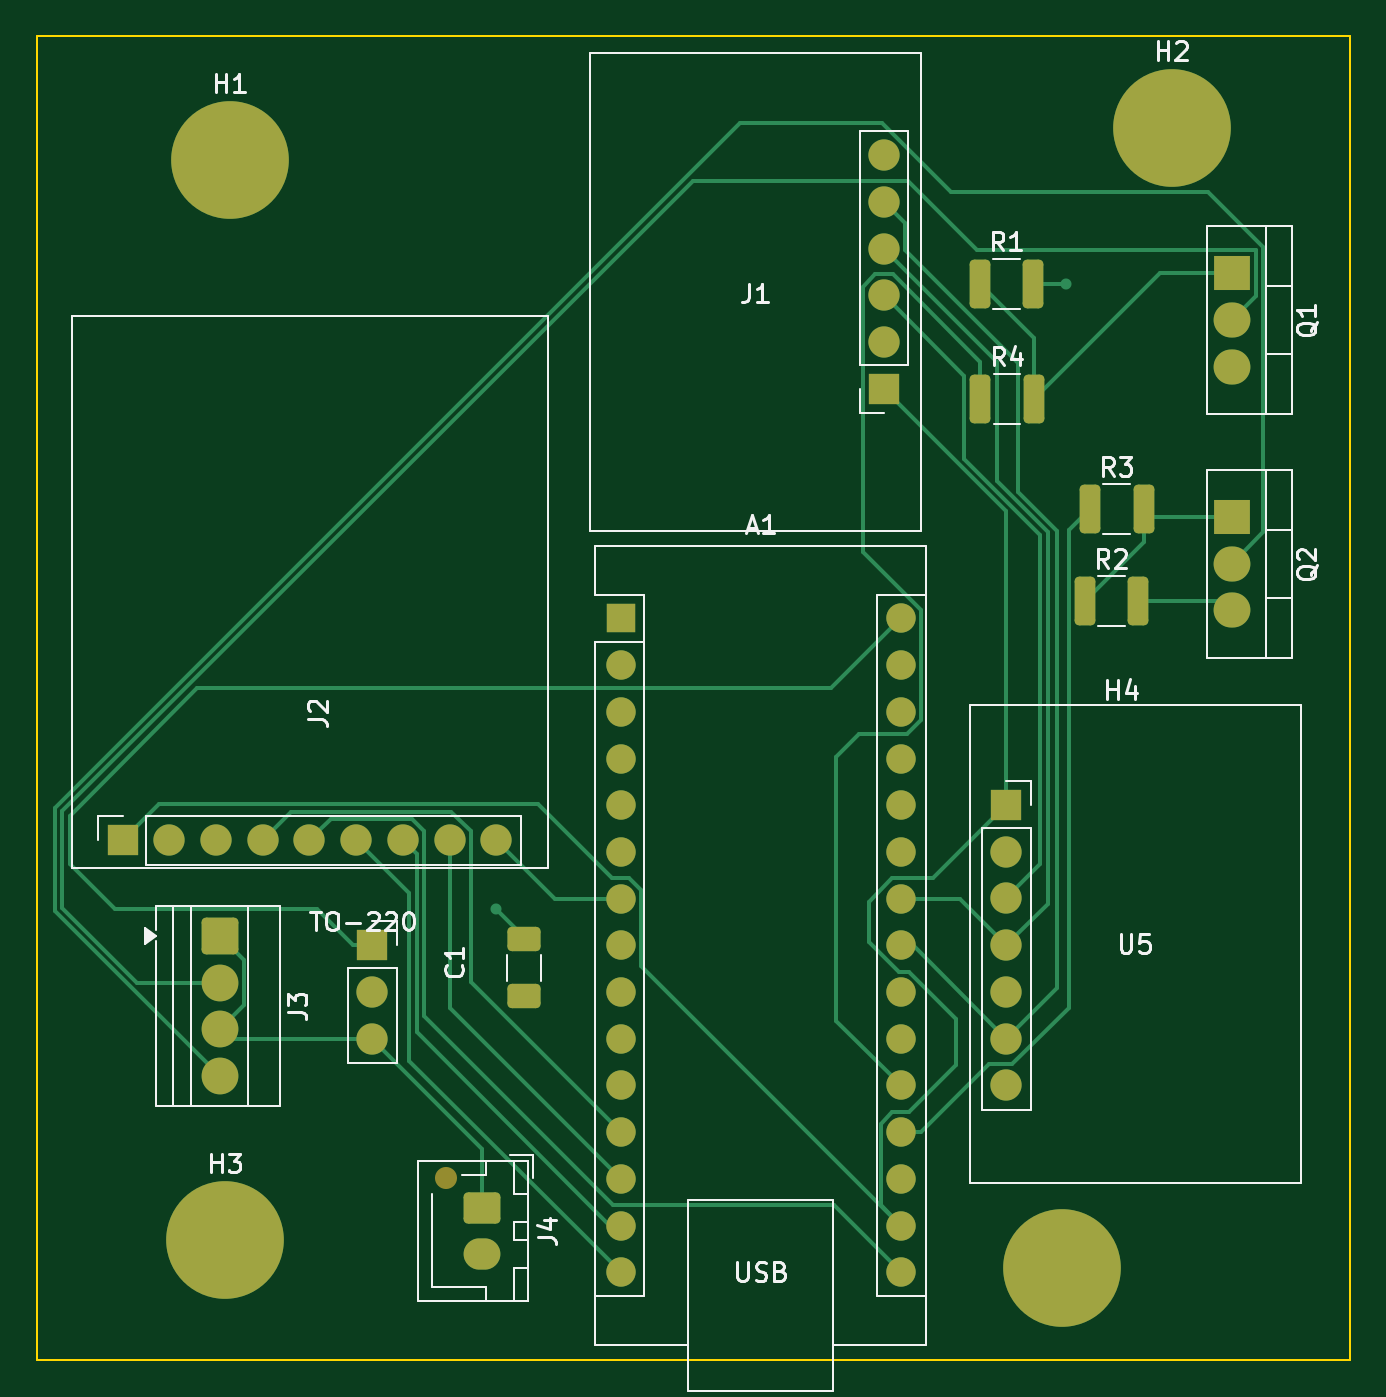
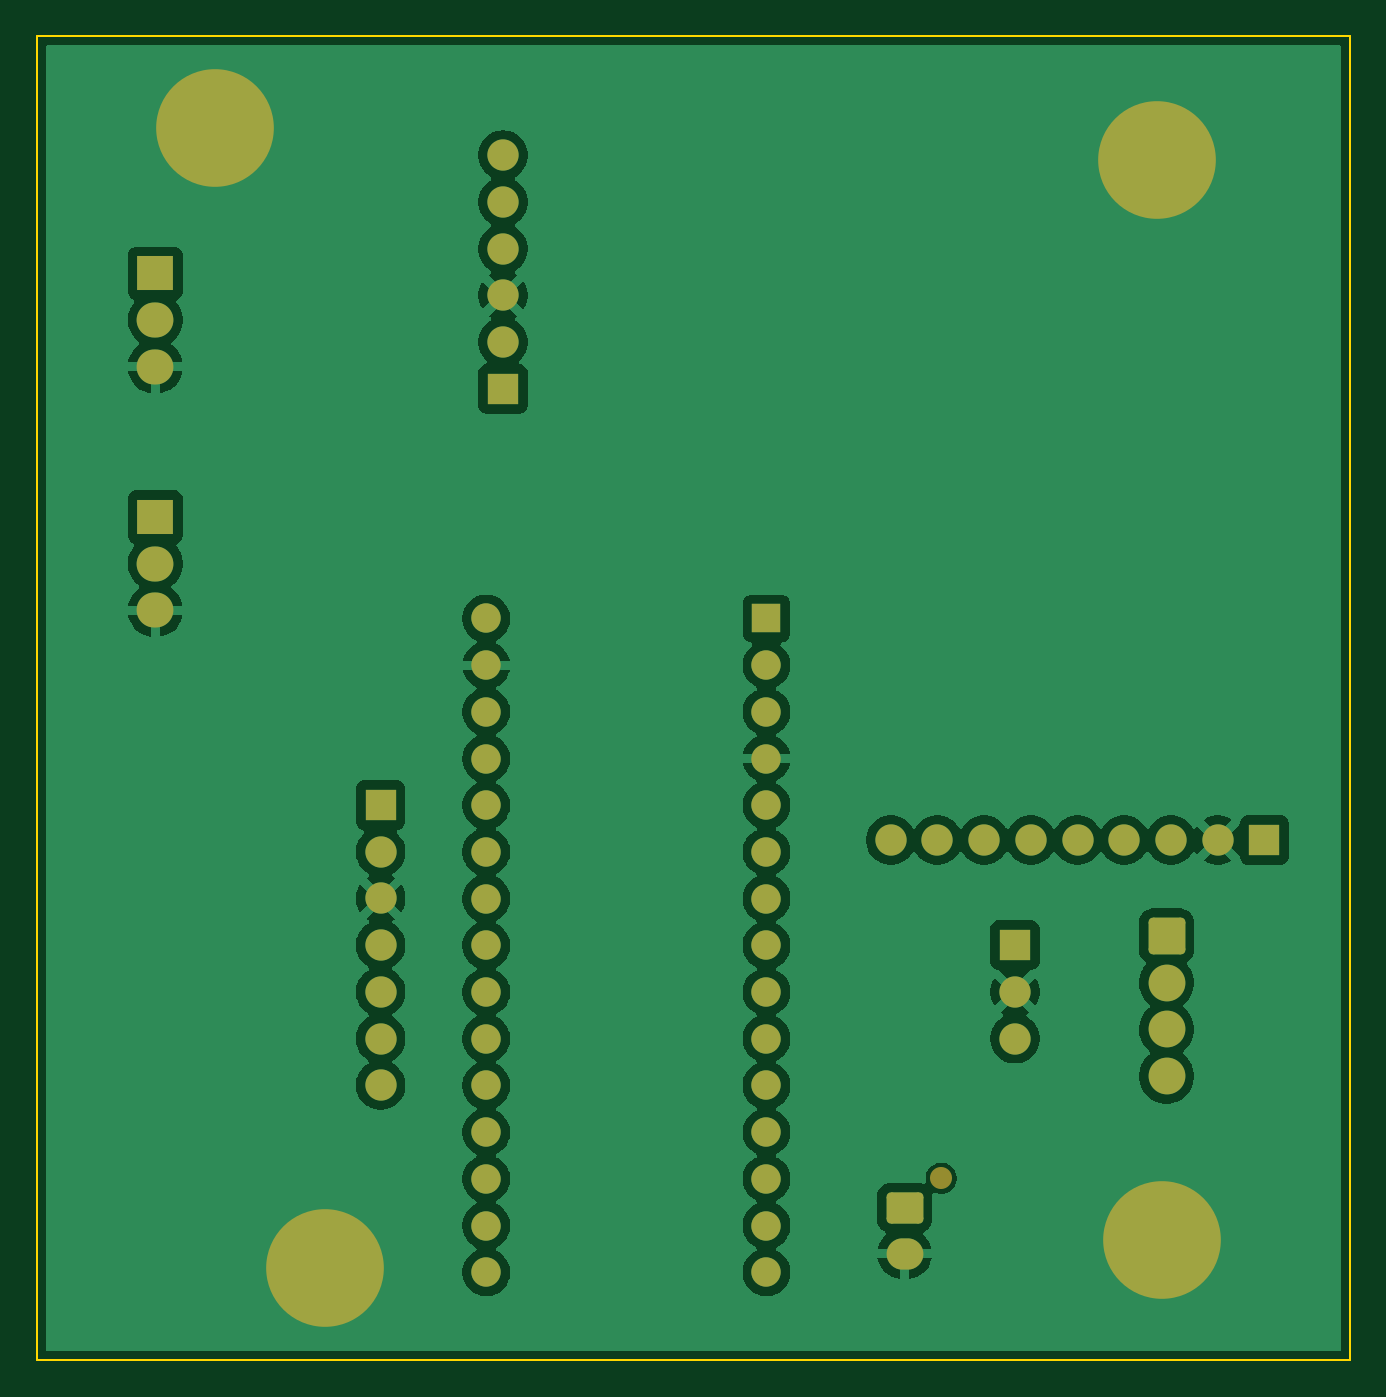
Circuit board: 9 layer files. Board 71.4 x 72.0 mm.
- bottom_copper: borealis_altimeter-B_Cu.gbr (96400 bytes)
- bottom_mask: borealis_altimeter-B_Mask.gbr (3633 bytes)
- paste: borealis_altimeter-B_Paste.gbr (501 bytes)
- bottom_silk: borealis_altimeter-B_Silkscreen.gbr (502 bytes)
- outline: borealis_altimeter-Edge_Cuts.gbr (653 bytes)
- top_copper: borealis_altimeter-F_Cu.gbr (14800 bytes)
- top_mask: borealis_altimeter-F_Mask.gbr (4197 bytes)
- paste: borealis_altimeter-F_Paste.gbr (1600 bytes)
- top_silk: borealis_altimeter-F_Silkscreen.gbr (25087 bytes)

=== bottom_copper: borealis_altimeter-B_Cu.gbr (96400 bytes, source omitted) ===
=== bottom_mask: borealis_altimeter-B_Mask.gbr ===
%TF.GenerationSoftware,KiCad,Pcbnew,9.0.8-9.0.8~ubuntu24.04.1*%
%TF.CreationDate,2026-04-20T13:08:53-05:00*%
%TF.ProjectId,borealis_altimeter,626f7265-616c-4697-935f-616c74696d65,rev?*%
%TF.SameCoordinates,Original*%
%TF.FileFunction,Soldermask,Bot*%
%TF.FilePolarity,Negative*%
%FSLAX46Y46*%
G04 Gerber Fmt 4.6, Leading zero omitted, Abs format (unit mm)*
G04 Created by KiCad (PCBNEW 9.0.8-9.0.8~ubuntu24.04.1) date 2026-04-20 13:08:53*
%MOMM*%
%LPD*%
G01*
G04 APERTURE LIST*
G04 Aperture macros list*
%AMRoundRect*
0 Rectangle with rounded corners*
0 $1 Rounding radius*
0 $2 $3 $4 $5 $6 $7 $8 $9 X,Y pos of 4 corners*
0 Add a 4 corners polygon primitive as box body*
4,1,4,$2,$3,$4,$5,$6,$7,$8,$9,$2,$3,0*
0 Add four circle primitives for the rounded corners*
1,1,$1+$1,$2,$3*
1,1,$1+$1,$4,$5*
1,1,$1+$1,$6,$7*
1,1,$1+$1,$8,$9*
0 Add four rect primitives between the rounded corners*
20,1,$1+$1,$2,$3,$4,$5,0*
20,1,$1+$1,$4,$5,$6,$7,0*
20,1,$1+$1,$6,$7,$8,$9,0*
20,1,$1+$1,$8,$9,$2,$3,0*%
G04 Aperture macros list end*
%ADD10C,6.400000*%
%ADD11C,1.200000*%
%ADD12RoundRect,0.250000X-0.750000X0.600000X-0.750000X-0.600000X0.750000X-0.600000X0.750000X0.600000X0*%
%ADD13O,2.000000X1.700000*%
%ADD14R,1.700000X1.700000*%
%ADD15C,1.700000*%
%ADD16RoundRect,0.250000X-0.750000X0.750000X-0.750000X-0.750000X0.750000X-0.750000X0.750000X0.750000X0*%
%ADD17C,2.000000*%
%ADD18R,1.600000X1.600000*%
%ADD19O,1.600000X1.600000*%
%ADD20R,2.000000X1.905000*%
%ADD21O,2.000000X1.905000*%
G04 APERTURE END LIST*
D10*
%TO.C,H1*%
X30500000Y-79500000D03*
%TD*%
D11*
%TO.C,J4*%
X42250000Y-134900000D03*
D12*
X44250000Y-136500000D03*
D13*
X44250000Y-139000000D03*
%TD*%
D10*
%TO.C,H2*%
X81750000Y-77750000D03*
%TD*%
D14*
%TO.C,TO-220*%
X38250000Y-122210000D03*
D15*
X38250000Y-124750000D03*
X38250000Y-127290000D03*
%TD*%
D16*
%TO.C,J3*%
X30000000Y-121710000D03*
D17*
X30000000Y-124250000D03*
X30000000Y-126790000D03*
X30000000Y-129330000D03*
%TD*%
D10*
%TO.C,H3*%
X30250000Y-138250000D03*
%TD*%
D14*
%TO.C,J2*%
X24680000Y-116500000D03*
D15*
X27220000Y-116500000D03*
X29760000Y-116500000D03*
X32300000Y-116500000D03*
X34840000Y-116500000D03*
X37380000Y-116500000D03*
X39920000Y-116500000D03*
X42460000Y-116500000D03*
X45000000Y-116500000D03*
%TD*%
D18*
%TO.C,A1*%
X51760000Y-104440000D03*
D19*
X51760000Y-106980000D03*
X51760000Y-109520000D03*
X51760000Y-112060000D03*
X51760000Y-114600000D03*
X51760000Y-117140000D03*
X51760000Y-119680000D03*
X51760000Y-122220000D03*
X51760000Y-124760000D03*
X51760000Y-127300000D03*
X51760000Y-129840000D03*
X51760000Y-132380000D03*
X51760000Y-134920000D03*
X51760000Y-137460000D03*
X51760000Y-140000000D03*
X67000000Y-140000000D03*
X67000000Y-137460000D03*
X67000000Y-134920000D03*
X67000000Y-132380000D03*
X67000000Y-129840000D03*
X67000000Y-127300000D03*
X67000000Y-124760000D03*
X67000000Y-122220000D03*
X67000000Y-119680000D03*
X67000000Y-117140000D03*
X67000000Y-114600000D03*
X67000000Y-112060000D03*
X67000000Y-109520000D03*
X67000000Y-106980000D03*
X67000000Y-104440000D03*
%TD*%
D20*
%TO.C,Q1*%
X85000000Y-85670000D03*
D21*
X85000000Y-88210000D03*
X85000000Y-90750000D03*
%TD*%
D14*
%TO.C,J1*%
X66090000Y-91950000D03*
D15*
X66090000Y-89410000D03*
X66090000Y-86870000D03*
X66090000Y-84330000D03*
X66090000Y-81790000D03*
X66090000Y-79250000D03*
%TD*%
D20*
%TO.C,Q2*%
X85000000Y-98920000D03*
D21*
X85000000Y-101460000D03*
X85000000Y-104000000D03*
%TD*%
D14*
%TO.C,U5*%
X72750000Y-114590000D03*
D15*
X72750000Y-117130000D03*
X72750000Y-119670000D03*
X72750000Y-122210000D03*
X72750000Y-124750000D03*
X72750000Y-127290000D03*
X72750000Y-129830000D03*
%TD*%
D10*
%TO.C,H4*%
X75750000Y-139750000D03*
%TD*%
M02*

=== paste: borealis_altimeter-B_Paste.gbr ===
%TF.GenerationSoftware,KiCad,Pcbnew,9.0.8-9.0.8~ubuntu24.04.1*%
%TF.CreationDate,2026-04-20T13:08:53-05:00*%
%TF.ProjectId,borealis_altimeter,626f7265-616c-4697-935f-616c74696d65,rev?*%
%TF.SameCoordinates,Original*%
%TF.FileFunction,Paste,Bot*%
%TF.FilePolarity,Positive*%
%FSLAX46Y46*%
G04 Gerber Fmt 4.6, Leading zero omitted, Abs format (unit mm)*
G04 Created by KiCad (PCBNEW 9.0.8-9.0.8~ubuntu24.04.1) date 2026-04-20 13:08:53*
%MOMM*%
%LPD*%
G01*
G04 APERTURE LIST*
G04 APERTURE END LIST*
M02*

=== bottom_silk: borealis_altimeter-B_Silkscreen.gbr ===
%TF.GenerationSoftware,KiCad,Pcbnew,9.0.8-9.0.8~ubuntu24.04.1*%
%TF.CreationDate,2026-04-20T13:08:53-05:00*%
%TF.ProjectId,borealis_altimeter,626f7265-616c-4697-935f-616c74696d65,rev?*%
%TF.SameCoordinates,Original*%
%TF.FileFunction,Legend,Bot*%
%TF.FilePolarity,Positive*%
%FSLAX46Y46*%
G04 Gerber Fmt 4.6, Leading zero omitted, Abs format (unit mm)*
G04 Created by KiCad (PCBNEW 9.0.8-9.0.8~ubuntu24.04.1) date 2026-04-20 13:08:53*
%MOMM*%
%LPD*%
G01*
G04 APERTURE LIST*
G04 APERTURE END LIST*
M02*

=== outline: borealis_altimeter-Edge_Cuts.gbr ===
%TF.GenerationSoftware,KiCad,Pcbnew,9.0.8-9.0.8~ubuntu24.04.1*%
%TF.CreationDate,2026-04-20T13:08:54-05:00*%
%TF.ProjectId,borealis_altimeter,626f7265-616c-4697-935f-616c74696d65,rev?*%
%TF.SameCoordinates,Original*%
%TF.FileFunction,Profile,NP*%
%FSLAX46Y46*%
G04 Gerber Fmt 4.6, Leading zero omitted, Abs format (unit mm)*
G04 Created by KiCad (PCBNEW 9.0.8-9.0.8~ubuntu24.04.1) date 2026-04-20 13:08:54*
%MOMM*%
%LPD*%
G01*
G04 APERTURE LIST*
%TA.AperFunction,Profile*%
%ADD10C,0.100000*%
%TD*%
G04 APERTURE END LIST*
D10*
X20000000Y-72750000D02*
X91440000Y-72750000D01*
X91440000Y-144780000D01*
X20000000Y-144780000D01*
X20000000Y-72750000D01*
M02*

=== top_copper: borealis_altimeter-F_Cu.gbr (14800 bytes, source omitted) ===
=== top_mask: borealis_altimeter-F_Mask.gbr ===
%TF.GenerationSoftware,KiCad,Pcbnew,9.0.8-9.0.8~ubuntu24.04.1*%
%TF.CreationDate,2026-04-20T13:08:53-05:00*%
%TF.ProjectId,borealis_altimeter,626f7265-616c-4697-935f-616c74696d65,rev?*%
%TF.SameCoordinates,Original*%
%TF.FileFunction,Soldermask,Top*%
%TF.FilePolarity,Negative*%
%FSLAX46Y46*%
G04 Gerber Fmt 4.6, Leading zero omitted, Abs format (unit mm)*
G04 Created by KiCad (PCBNEW 9.0.8-9.0.8~ubuntu24.04.1) date 2026-04-20 13:08:53*
%MOMM*%
%LPD*%
G01*
G04 APERTURE LIST*
G04 Aperture macros list*
%AMRoundRect*
0 Rectangle with rounded corners*
0 $1 Rounding radius*
0 $2 $3 $4 $5 $6 $7 $8 $9 X,Y pos of 4 corners*
0 Add a 4 corners polygon primitive as box body*
4,1,4,$2,$3,$4,$5,$6,$7,$8,$9,$2,$3,0*
0 Add four circle primitives for the rounded corners*
1,1,$1+$1,$2,$3*
1,1,$1+$1,$4,$5*
1,1,$1+$1,$6,$7*
1,1,$1+$1,$8,$9*
0 Add four rect primitives between the rounded corners*
20,1,$1+$1,$2,$3,$4,$5,0*
20,1,$1+$1,$4,$5,$6,$7,0*
20,1,$1+$1,$6,$7,$8,$9,0*
20,1,$1+$1,$8,$9,$2,$3,0*%
G04 Aperture macros list end*
%ADD10C,6.400000*%
%ADD11C,1.200000*%
%ADD12RoundRect,0.250000X-0.750000X0.600000X-0.750000X-0.600000X0.750000X-0.600000X0.750000X0.600000X0*%
%ADD13O,2.000000X1.700000*%
%ADD14RoundRect,0.250000X-0.312500X-1.075000X0.312500X-1.075000X0.312500X1.075000X-0.312500X1.075000X0*%
%ADD15R,1.700000X1.700000*%
%ADD16C,1.700000*%
%ADD17RoundRect,0.250000X-0.750000X0.750000X-0.750000X-0.750000X0.750000X-0.750000X0.750000X0.750000X0*%
%ADD18C,2.000000*%
%ADD19R,1.600000X1.600000*%
%ADD20O,1.600000X1.600000*%
%ADD21R,2.000000X1.905000*%
%ADD22O,2.000000X1.905000*%
%ADD23RoundRect,0.250000X0.650000X-0.412500X0.650000X0.412500X-0.650000X0.412500X-0.650000X-0.412500X0*%
G04 APERTURE END LIST*
D10*
%TO.C,H1*%
X30500000Y-79500000D03*
%TD*%
D11*
%TO.C,J4*%
X42250000Y-134900000D03*
D12*
X44250000Y-136500000D03*
D13*
X44250000Y-139000000D03*
%TD*%
D14*
%TO.C,R3*%
X77287500Y-98500000D03*
X80212500Y-98500000D03*
%TD*%
D10*
%TO.C,H2*%
X81750000Y-77750000D03*
%TD*%
D14*
%TO.C,R1*%
X71287500Y-86250000D03*
X74212500Y-86250000D03*
%TD*%
D15*
%TO.C,TO-220*%
X38250000Y-122210000D03*
D16*
X38250000Y-124750000D03*
X38250000Y-127290000D03*
%TD*%
D14*
%TO.C,R2*%
X77000000Y-103500000D03*
X79925000Y-103500000D03*
%TD*%
D17*
%TO.C,J3*%
X30000000Y-121710000D03*
D18*
X30000000Y-124250000D03*
X30000000Y-126790000D03*
X30000000Y-129330000D03*
%TD*%
D10*
%TO.C,H3*%
X30250000Y-138250000D03*
%TD*%
D15*
%TO.C,J2*%
X24680000Y-116500000D03*
D16*
X27220000Y-116500000D03*
X29760000Y-116500000D03*
X32300000Y-116500000D03*
X34840000Y-116500000D03*
X37380000Y-116500000D03*
X39920000Y-116500000D03*
X42460000Y-116500000D03*
X45000000Y-116500000D03*
%TD*%
D19*
%TO.C,A1*%
X51760000Y-104440000D03*
D20*
X51760000Y-106980000D03*
X51760000Y-109520000D03*
X51760000Y-112060000D03*
X51760000Y-114600000D03*
X51760000Y-117140000D03*
X51760000Y-119680000D03*
X51760000Y-122220000D03*
X51760000Y-124760000D03*
X51760000Y-127300000D03*
X51760000Y-129840000D03*
X51760000Y-132380000D03*
X51760000Y-134920000D03*
X51760000Y-137460000D03*
X51760000Y-140000000D03*
X67000000Y-140000000D03*
X67000000Y-137460000D03*
X67000000Y-134920000D03*
X67000000Y-132380000D03*
X67000000Y-129840000D03*
X67000000Y-127300000D03*
X67000000Y-124760000D03*
X67000000Y-122220000D03*
X67000000Y-119680000D03*
X67000000Y-117140000D03*
X67000000Y-114600000D03*
X67000000Y-112060000D03*
X67000000Y-109520000D03*
X67000000Y-106980000D03*
X67000000Y-104440000D03*
%TD*%
D21*
%TO.C,Q1*%
X85000000Y-85670000D03*
D22*
X85000000Y-88210000D03*
X85000000Y-90750000D03*
%TD*%
D23*
%TO.C,C1*%
X46500000Y-125000000D03*
X46500000Y-121875000D03*
%TD*%
D15*
%TO.C,J1*%
X66090000Y-91950000D03*
D16*
X66090000Y-89410000D03*
X66090000Y-86870000D03*
X66090000Y-84330000D03*
X66090000Y-81790000D03*
X66090000Y-79250000D03*
%TD*%
D21*
%TO.C,Q2*%
X85000000Y-98920000D03*
D22*
X85000000Y-101460000D03*
X85000000Y-104000000D03*
%TD*%
D15*
%TO.C,U5*%
X72750000Y-114590000D03*
D16*
X72750000Y-117130000D03*
X72750000Y-119670000D03*
X72750000Y-122210000D03*
X72750000Y-124750000D03*
X72750000Y-127290000D03*
X72750000Y-129830000D03*
%TD*%
D10*
%TO.C,H4*%
X75750000Y-139750000D03*
%TD*%
D14*
%TO.C,R4*%
X71325000Y-92500000D03*
X74250000Y-92500000D03*
%TD*%
M02*

=== paste: borealis_altimeter-F_Paste.gbr (1600 bytes, source withheld) ===
=== top_silk: borealis_altimeter-F_Silkscreen.gbr (25087 bytes, source omitted) ===
